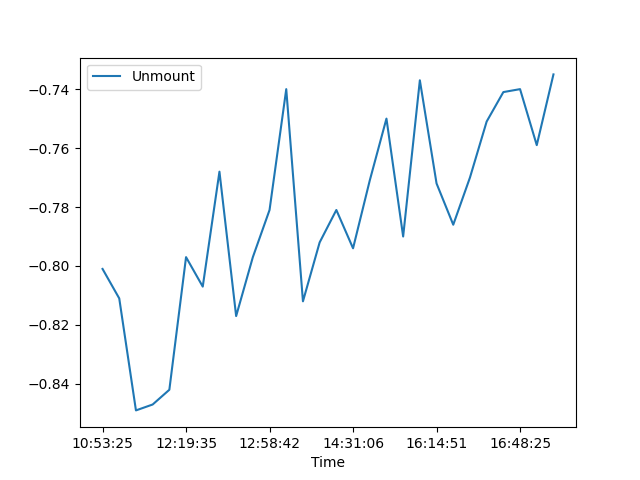

Values plotted in this chart, from the file beside it:
, Date, Time, Unmount
0, 10/06/21, 10:53:25, -0.801
1, 10/06/21, 11:51:57, -0.811
2, 10/06/21, 12:01:04, -0.849
3, 10/06/21, 12:08:09, -0.847
4, 10/06/21, 12:14:04, -0.842
5, 10/06/21, 12:19:35, -0.797
6, 10/06/21, 12:24:52, -0.807
7, 10/06/21, 12:29:01, -0.768
8, 10/06/21, 12:36:14, -0.817
9, 10/06/21, 12:48:07, -0.797
10, 10/06/21, 12:58:42, -0.781
11, 10/06/21, 13:41:58, -0.74
12, 10/06/21, 13:47:52, -0.812
13, 10/06/21, 13:59:43, -0.792
14, 10/06/21, 14:07:34, -0.781
15, 10/06/21, 14:31:06, -0.794
16, 10/06/21, 14:43:28, -0.771
17, 10/06/21, 14:57:16, -0.75
18, 10/06/21, 15:45:53, -0.79
19, 10/06/21, 16:00:40, -0.737
20, 10/06/21, 16:14:51, -0.772
21, 10/06/21, 16:23:31, -0.786
22, 10/06/21, 16:25:02, -0.77
23, 10/06/21, 16:38:07, -0.751
24, 10/06/21, 16:44:09, -0.741
25, 10/06/21, 16:48:25, -0.74
26, 10/06/21, 17:01:26, -0.759
27, 10/06/21, 17:15:59, -0.735
